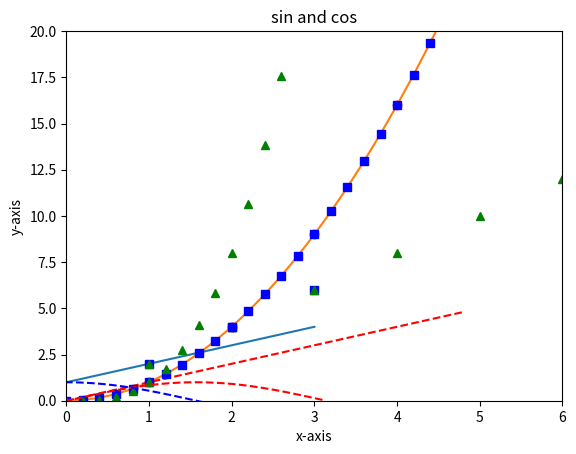

Generate this figure with matplotlib:
import matplotlib.pyplot as plt  #This imports the module and names it plt
plt.plot([1, 2, 3, 4])
plt.ylabel('some numbers')

plt.show() #This actually plots it to the screen

#Formatting the style of your plot

import matplotlib.pyplot as plt
plt.plot([1, 2, 3, 4], [1, 4, 9, 16], 'ro') #ro plots circles
#plt.plot([1, 2, 3, 4], [1, 4, 9, 16]) #curve
plt.axis([0, 6, 0, 20])

plt.show()

#More ways to generate data points

import matplotlib.pyplot as plt
x_numbers = [1, 2, 3]
y_numbers = [2, 4, 6]
plt.plot(x_numbers, y_numbers, 'bs',) #Plots graph of x_numbers against y_numbers using ‘bs’ blue squares
plt.show()

import matplotlib.pyplot as plt
x = range(0,10)
y = range(0,20,2)
plt.plot(x,y,'g^') #Plots graph of x against y printing 'g^' green triangles
plt.show()

#Using numpy to create a range of points

import matplotlib.pyplot as plt
import numpy as np
# evenly interval of 0.2 over a range of 0-5
t = np.arange(0., 5., 0.2) #numpy arrange function generates the values of t
plt.plot(t, t**2)  #Plots graph of t against t^2 using a smooth curve
plt.show()


#Using numpy to create a range of points

import matplotlib.pyplot as plt
import numpy as np
# evenly interval of 0.2 over a range of 0-5
t = np.arange(0., 5., 0.2) #numpy arrange function
plt.plot(t, t, 'r--', t, t**2, 'bs', t, t**3, 'g^') #Plots graph of (t v t) and (t v t^2) and (t v t^3)

plt.show()

import matplotlib.pyplot as plt
import numpy as np
# build the x,y axes and plot them
plt.title("sin and cos")
plt.xlabel('x-axis')
plt.ylabel('y-axis')
# evenly spaced interval of 0.01 over a range of -3.14 to 3.14
x = np.arange(-3.14, 3.14, 0.01) # create x-data
sin_y = np.sin(x) # compute y - data
cos_y = np.cos(x) # compute y - data
# red dashes, blue dashes
plt.plot(x, sin_y,'r--', x, cos_y,'b--') # Plots graph of (x v sin_y) and (x v cosy_y)
plt.show()


import numpy as np  #her we import numpy and call it np

for i in np.linspace(0,100,5):   #rather than use nump.linspace we can now say np.linspace
    print(i)

